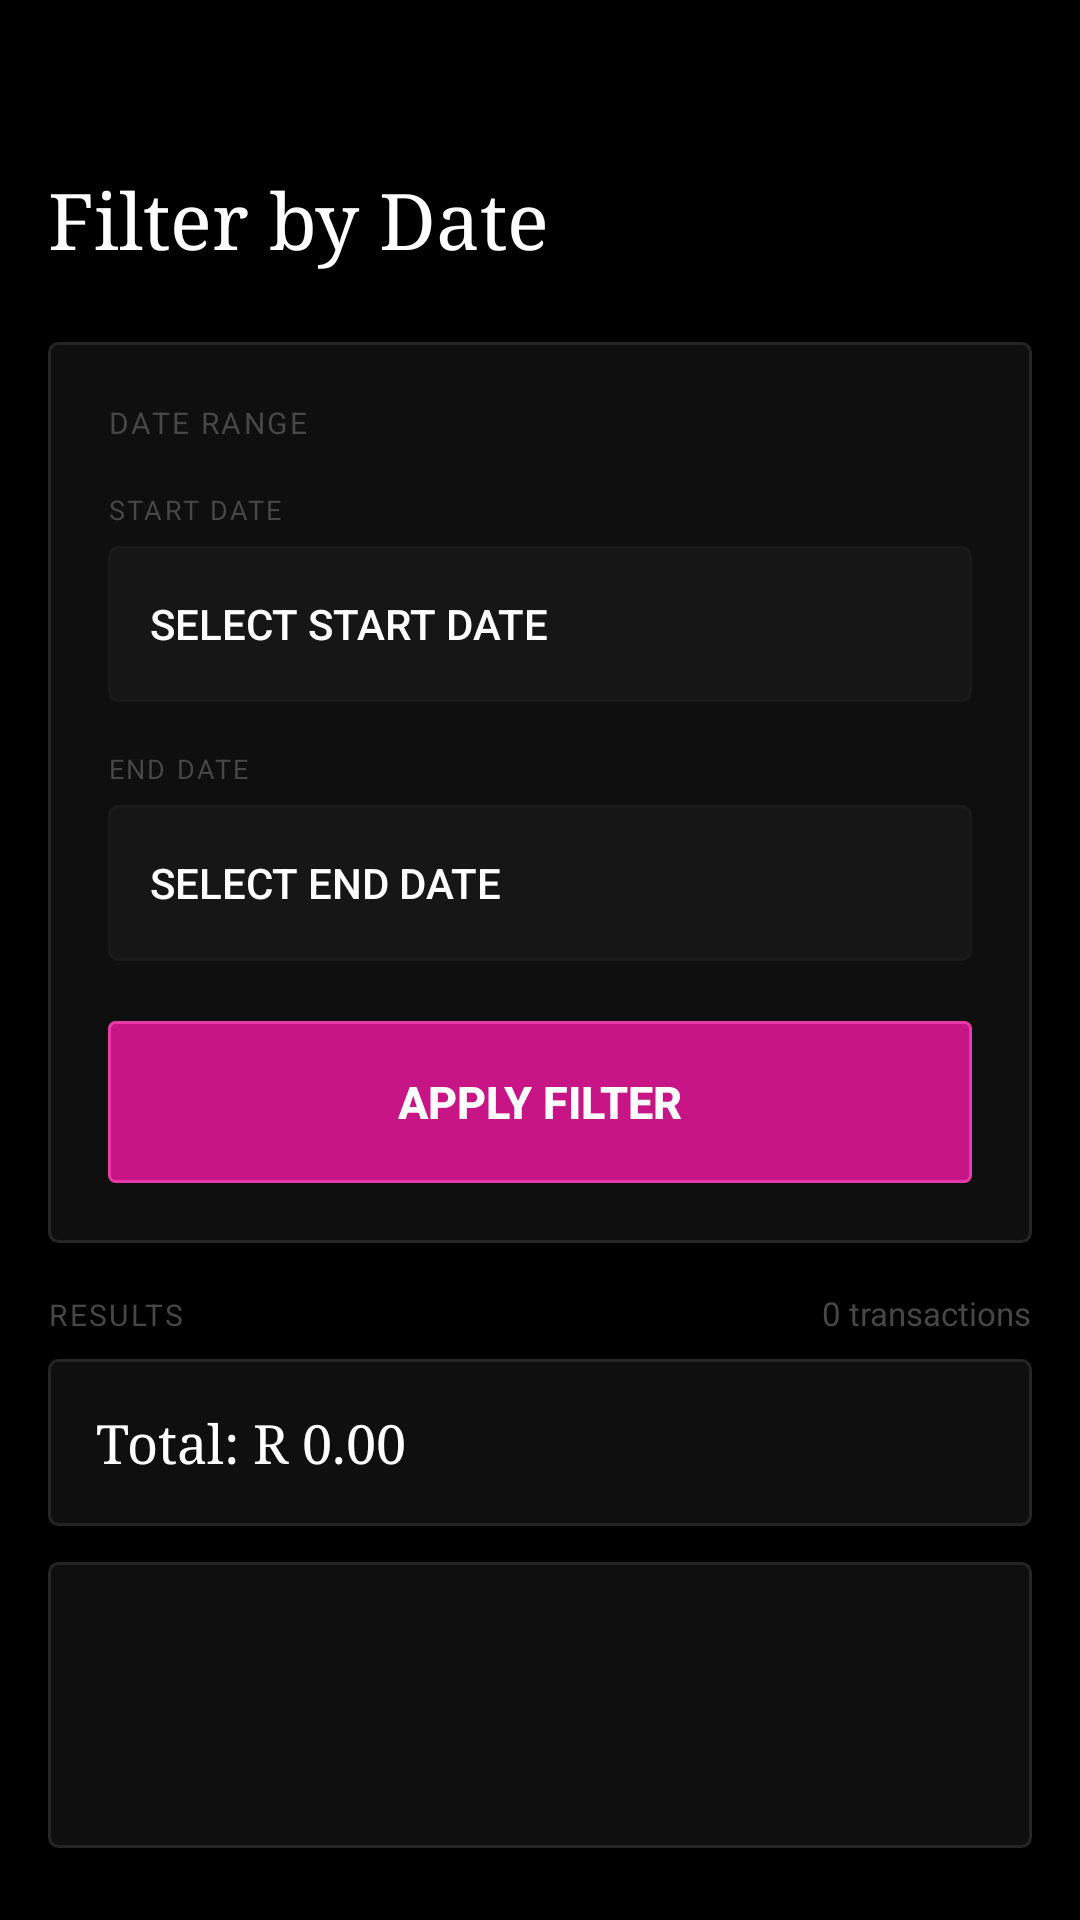

This screen was rendered from an Android layout file. Write that file and the resources it references.
<!-- AndroidManifest.xml: application theme Theme.Snokonoko -->
<!-- res/layout/fragment_date_filter.xml -->
<?xml version="1.0" encoding="utf-8"?>
<LinearLayout xmlns:android="http://schemas.android.com/apk/res/android"
    android:layout_width="match_parent"
    android:layout_height="match_parent"
    android:orientation="vertical"
    android:background="@color/bg"
    android:paddingHorizontal="16dp"
    android:paddingTop="56dp"
    android:paddingBottom="24dp">

    
    <TextView
        android:layout_width="wrap_content"
        android:layout_height="wrap_content"
        android:text="Filter by Date"
        android:textColor="@color/text1"
        android:textSize="26sp"
        android:fontFamily="serif"
        android:layout_marginBottom="24dp"/>

    
    <LinearLayout
        android:layout_width="match_parent"
        android:layout_height="wrap_content"
        android:background="@drawable/card_background"
        android:orientation="vertical"
        android:padding="20dp"
        android:layout_marginBottom="16dp">

        <TextView
            android:layout_width="wrap_content"
            android:layout_height="wrap_content"
            android:text="DATE RANGE"
            android:textColor="@color/text3"
            android:textSize="10sp"
            android:letterSpacing="0.08"
            android:layout_marginBottom="16dp"/>

        
        <TextView
            android:layout_width="wrap_content"
            android:layout_height="wrap_content"
            android:text="START DATE"
            android:textColor="@color/text3"
            android:textSize="9sp"
            android:letterSpacing="0.08"
            android:layout_marginBottom="6dp"/>

        <Button
            android:id="@+id/btnStartDate"
            android:layout_width="match_parent"
            android:layout_height="52dp"
            android:background="@drawable/input_background"
            android:text="Select Start Date"
            android:textColor="@color/text1"
            android:textAlignment="textStart"
            android:paddingHorizontal="14dp"
            android:stateListAnimator="@null"
            android:layout_marginBottom="16dp"/>

        
        <TextView
            android:layout_width="wrap_content"
            android:layout_height="wrap_content"
            android:text="END DATE"
            android:textColor="@color/text3"
            android:textSize="9sp"
            android:letterSpacing="0.08"
            android:layout_marginBottom="6dp"/>

        <Button
            android:id="@+id/btnEndDate"
            android:layout_width="match_parent"
            android:layout_height="52dp"
            android:background="@drawable/input_background"
            android:text="Select End Date"
            android:textColor="@color/text1"
            android:textAlignment="textStart"
            android:paddingHorizontal="14dp"
            android:stateListAnimator="@null"
            android:layout_marginBottom="20dp"/>

        
        <Button
            android:id="@+id/btnApplyFilter"
            android:layout_width="match_parent"
            android:layout_height="54dp"
            android:background="@drawable/btn_primary"
            android:text="Apply Filter"
            android:textColor="@color/text1"
            android:textSize="15sp"
            android:textStyle="bold"
            android:stateListAnimator="@null"/>

    </LinearLayout>

    
    <LinearLayout
        android:layout_width="match_parent"
        android:layout_height="wrap_content"
        android:orientation="horizontal"
        android:layout_marginBottom="8dp">

        <TextView
            android:layout_width="0dp"
            android:layout_height="wrap_content"
            android:layout_weight="1"
            android:text="RESULTS"
            android:textColor="@color/text3"
            android:textSize="10sp"
            android:letterSpacing="0.08"/>

        <TextView
            android:id="@+id/tvResultCount"
            android:layout_width="wrap_content"
            android:layout_height="wrap_content"
            android:text="0 transactions"
            android:textColor="@color/text3"
            android:textSize="11sp"/>

    </LinearLayout>

    
    <TextView
        android:id="@+id/tvTotalAmount"
        android:layout_width="match_parent"
        android:layout_height="wrap_content"
        android:background="@drawable/card_background"
        android:padding="16dp"
        android:text="Total: R 0.00"
        android:textColor="@color/text1"
        android:textSize="18sp"
        android:fontFamily="serif"
        android:layout_marginBottom="12dp"/>

    
    <androidx.recyclerview.widget.RecyclerView
        android:id="@+id/recyclerView"
        android:layout_width="match_parent"
        android:layout_height="0dp"
        android:layout_weight="1"
        android:background="@drawable/card_background"/>

</LinearLayout>
<!-- resources referenced by this layout -->
<resources>
  <color name="bg">#000000</color>
  <color name="text1">#FFFFFF</color>
  <color name="text3">#474747</color>
  <!-- drawable btn_primary (drawable) -->
  <?xml version="1.0" encoding="utf-8"?>
  <selector xmlns:android="http://schemas.android.com/apk/res/android">
      <item android:state_pressed="true">
          <shape android:shape="rectangle">
              <solid android:color="#9E116A"/>
              <stroke android:width="1dp" android:color="#E83BA8"/>
              <corners android:radius="2dp"/>
          </shape>
      </item>
      <item>
          <shape android:shape="rectangle">
              <solid android:color="@color/accent"/>
              <stroke android:width="1dp" android:color="#E83BA8"/>
              <corners android:radius="2dp"/>
          </shape>
      </item>
  </selector>
  <!-- drawable card_background (drawable) -->
  <?xml version="1.0" encoding="utf-8"?>
  <shape xmlns:android="http://schemas.android.com/apk/res/android"
      android:shape="rectangle">
      <solid android:color="@color/surface1"/>
      <stroke android:width="1dp" android:color="#252525"/>
      <corners android:radius="3dp"/>
  </shape>
  <!-- drawable input_background (drawable) -->
  <?xml version="1.0" encoding="utf-8"?>
  <shape xmlns:android="http://schemas.android.com/apk/res/android"
      android:shape="rectangle">
      <solid android:color="@color/surface2"/>
      <stroke android:width="1dp" android:color="@color/border"/>
      <corners android:radius="3dp"/>
  </shape>
  <style name="Theme.Snokonoko" parent="Theme.MaterialComponents.DayNight.NoActionBar">
          <item name="colorPrimary">@color/accent</item>
          <item name="colorPrimaryVariant">#B83450</item>
          <item name="colorOnPrimary">@color/text1</item>
          <item name="colorSecondary">@color/green</item>
          <item name="colorOnSecondary">@color/bg</item>
          <item name="android:windowBackground">@color/bg</item>
          <item name="android:statusBarColor">@color/bg</item>
          <item name="android:navigationBarColor">@color/surface1</item>
          <item name="android:windowLightStatusBar" tools:targetApi="m">false</item>
          
          <item name="textAppearanceBody1">@style/TextAppearance.MaterialComponents.Body1</item>
          <item name="textAppearanceBody2">@style/TextAppearance.MaterialComponents.Body2</item>
          <item name="textAppearanceCaption">@style/TextAppearance.MaterialComponents.Caption</item>
          <item name="textAppearanceButton">@style/TextAppearance.MaterialComponents.Button</item>
      </style>
  <color name="accent">#C71585</color>
  <color name="surface1">#0F0F0F</color>
  <color name="surface2">#161616</color>
  <color name="border">#1A1A1A</color>
  <color name="green">#30D158</color>
</resources>
